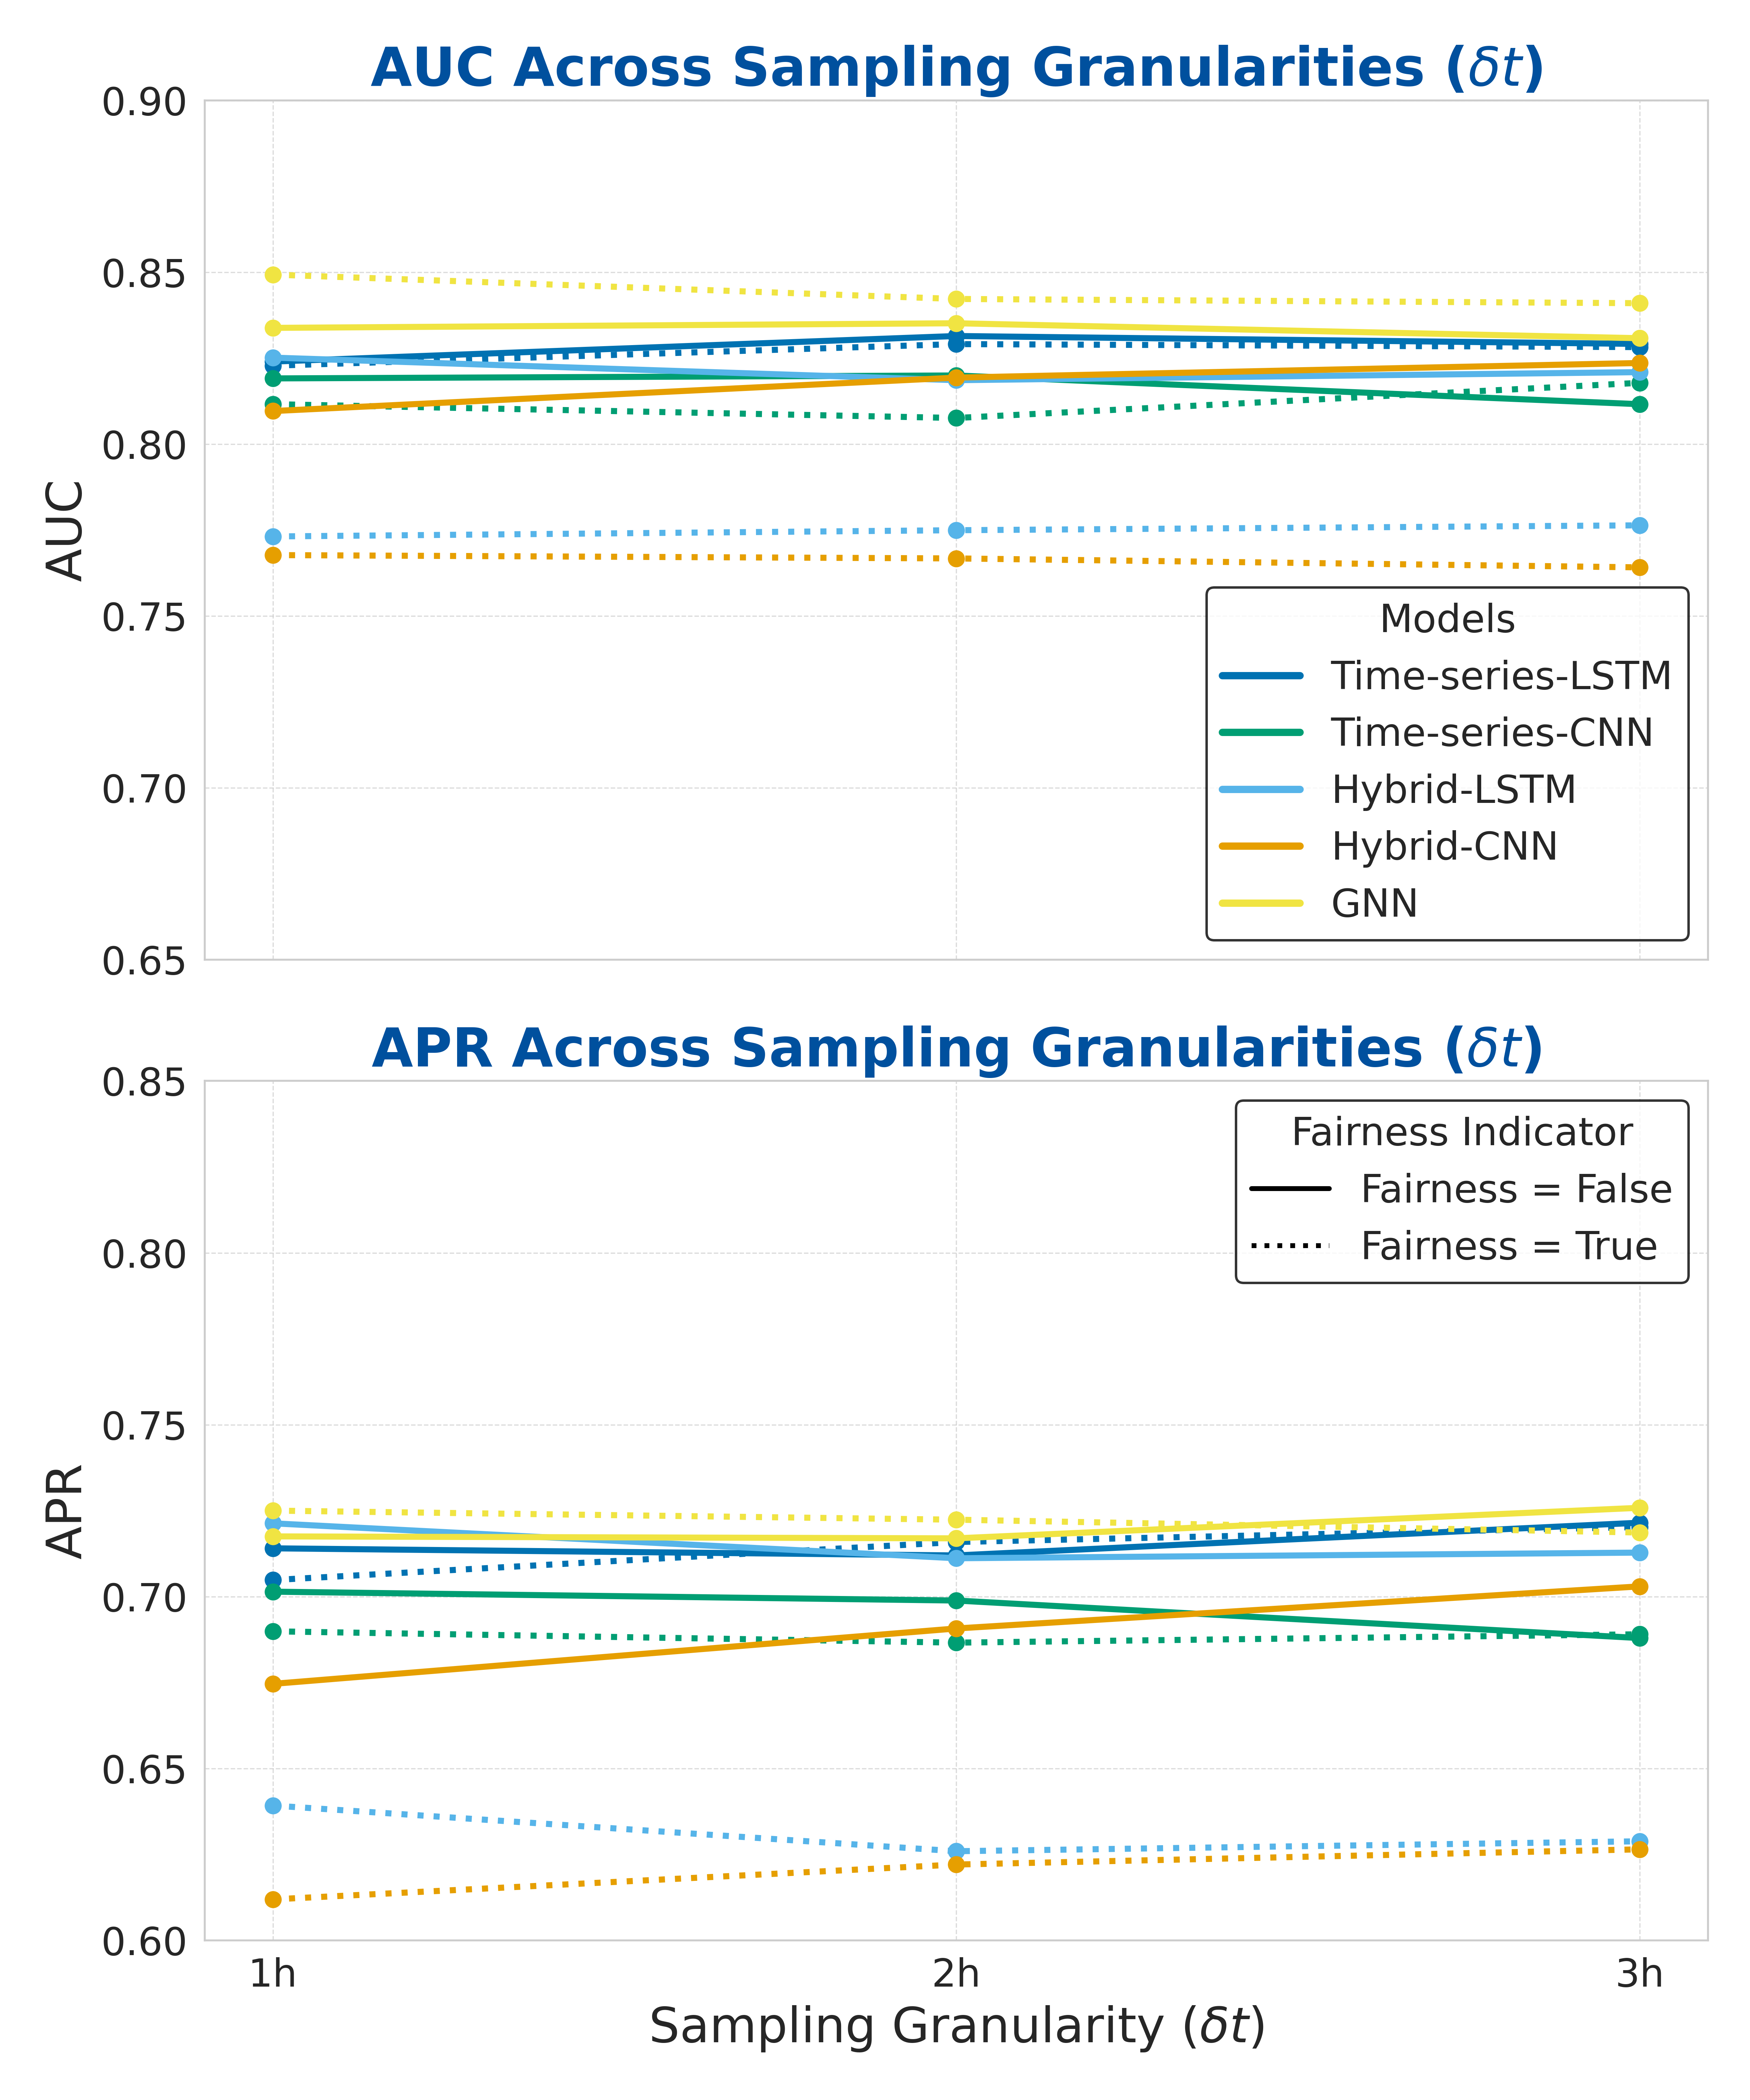

Recreate this plot in Python.
import pandas as pd
import matplotlib.pyplot as plt
import seaborn as sns

# File paths and corresponding time granularities
file_info = {
    "../evaluation_metrics_log_3days_12h_1h.csv": "1h",
    "../evaluation_metrics_log_3days_12h_2h.csv": "2h",
    "../evaluation_metrics_log_3days_12h_3h.csv": "3h",
}

# Load and merge data
df_list = []
for file_name, time_granularity in file_info.items():
    df = pd.read_csv(file_name)
    df["Time Granularity"] = time_granularity  # Add time granularity column
    df_list.append(df)

df_combined = pd.concat(df_list, ignore_index=True)

# IEEE-style blue color palette
ieee_palette = ["#0072B2", "#009E73", "#56B4E9", "#E69F00", "#F0E442", "#CC79A7"]
colors = sns.color_palette(ieee_palette, n_colors=len(df_combined["Model Name"].unique()))
color_map = {model: colors[i] for i, model in enumerate(df_combined["Model Name"].unique())}

# Set figure aesthetics
sns.set_style("whitegrid")
plt.rcParams.update({
    "font.size": 16,
    "axes.labelsize": 20,
    "axes.titlesize": 22,
    "legend.fontsize": 16,
    "xtick.labelsize": 16,
    "ytick.labelsize": 16,
    "grid.alpha": 0.5,
})

# Create figure with two vertically stacked subplots
fig, axes = plt.subplots(2, 1, figsize=(10, 12), sharex=True, sharey=False)

# Metrics to plot
metrics = ["AUC", "APR"]
titles = [r"AUC Across Sampling Granularities ($\delta t$)", 
          r"ARP Across Sampling Granularities ($\delta t$)"]

# Define line styles for fairness
line_styles = {True: "dotted", False: "solid"}

# Create legend elements manually
model_legend_elements = []
fairness_legend_elements = [
    plt.Line2D([0], [0], linestyle="solid", color="black", lw=2, label="Fairness = False"),
    plt.Line2D([0], [0], linestyle="dotted", color="black", lw=2, label="Fairness = True")
]

# Iterate over subplots
for ax, metric, title in zip(axes, metrics, titles):
    for model in df_combined["Model Name"].unique():
        model_color = color_map[model]  # Assign a unique IEEE color

        for fairness in df_combined["Fairness"].unique():
            subset = df_combined[(df_combined["Model Name"] == model) & (df_combined["Fairness"] == fairness)]
            ax.plot(
                subset["Time Granularity"],
                subset[metric],
                label=model if fairness is False else None,  # Only label the model once
                linestyle=line_styles[fairness],
                linewidth=2.5,
                marker="o",
                markersize=6,
                color=model_color
            )

        # Add only one entry per model to the legend
        if not any(leg.get_label() == model for leg in model_legend_elements):
            model_legend_elements.append(plt.Line2D([0], [0], color=model_color, lw=3, label=model))

    ax.set_ylabel(metric, fontsize=20)
    ax.set_title(title, fontsize=22, fontweight="bold", color="#00509E")  # IEEE Blue Title
    ax.grid(True, linestyle="--", linewidth=0.5, alpha=0.7)

    # Adjust y-axis limits
    if metric == "AUC":
        ax.set_ylim(0.65, 0.90)  # Custom range for AUC
    else:
        ax.set_ylim(0.6, 0.85)   # Default for ARP

# Remove x-axis labels from the upper subplot
axes[0].label_outer()
axes[1].set_xlabel(r"Sampling Granularity ($\delta t$)", fontsize=20)  # Only on lower subplot

# Place model legend (colors) on the lower right of the upper subplot
axes[0].legend(handles=model_legend_elements, title="Models", loc="lower right", frameon=True, edgecolor="black", fontsize=16)

# Place fairness legend (line styles) on the upper right of the lower subplot
axes[1].legend(handles=fairness_legend_elements, title="Fairness Indicator", loc="upper right", frameon=True, edgecolor="black", fontsize=16)

# Adjust layout and show the plot
plt.tight_layout()
# Save the plot
output_path = "figure_4.png"
plt.savefig(output_path, dpi=500)
print(f"Plot saved to {output_path}")
